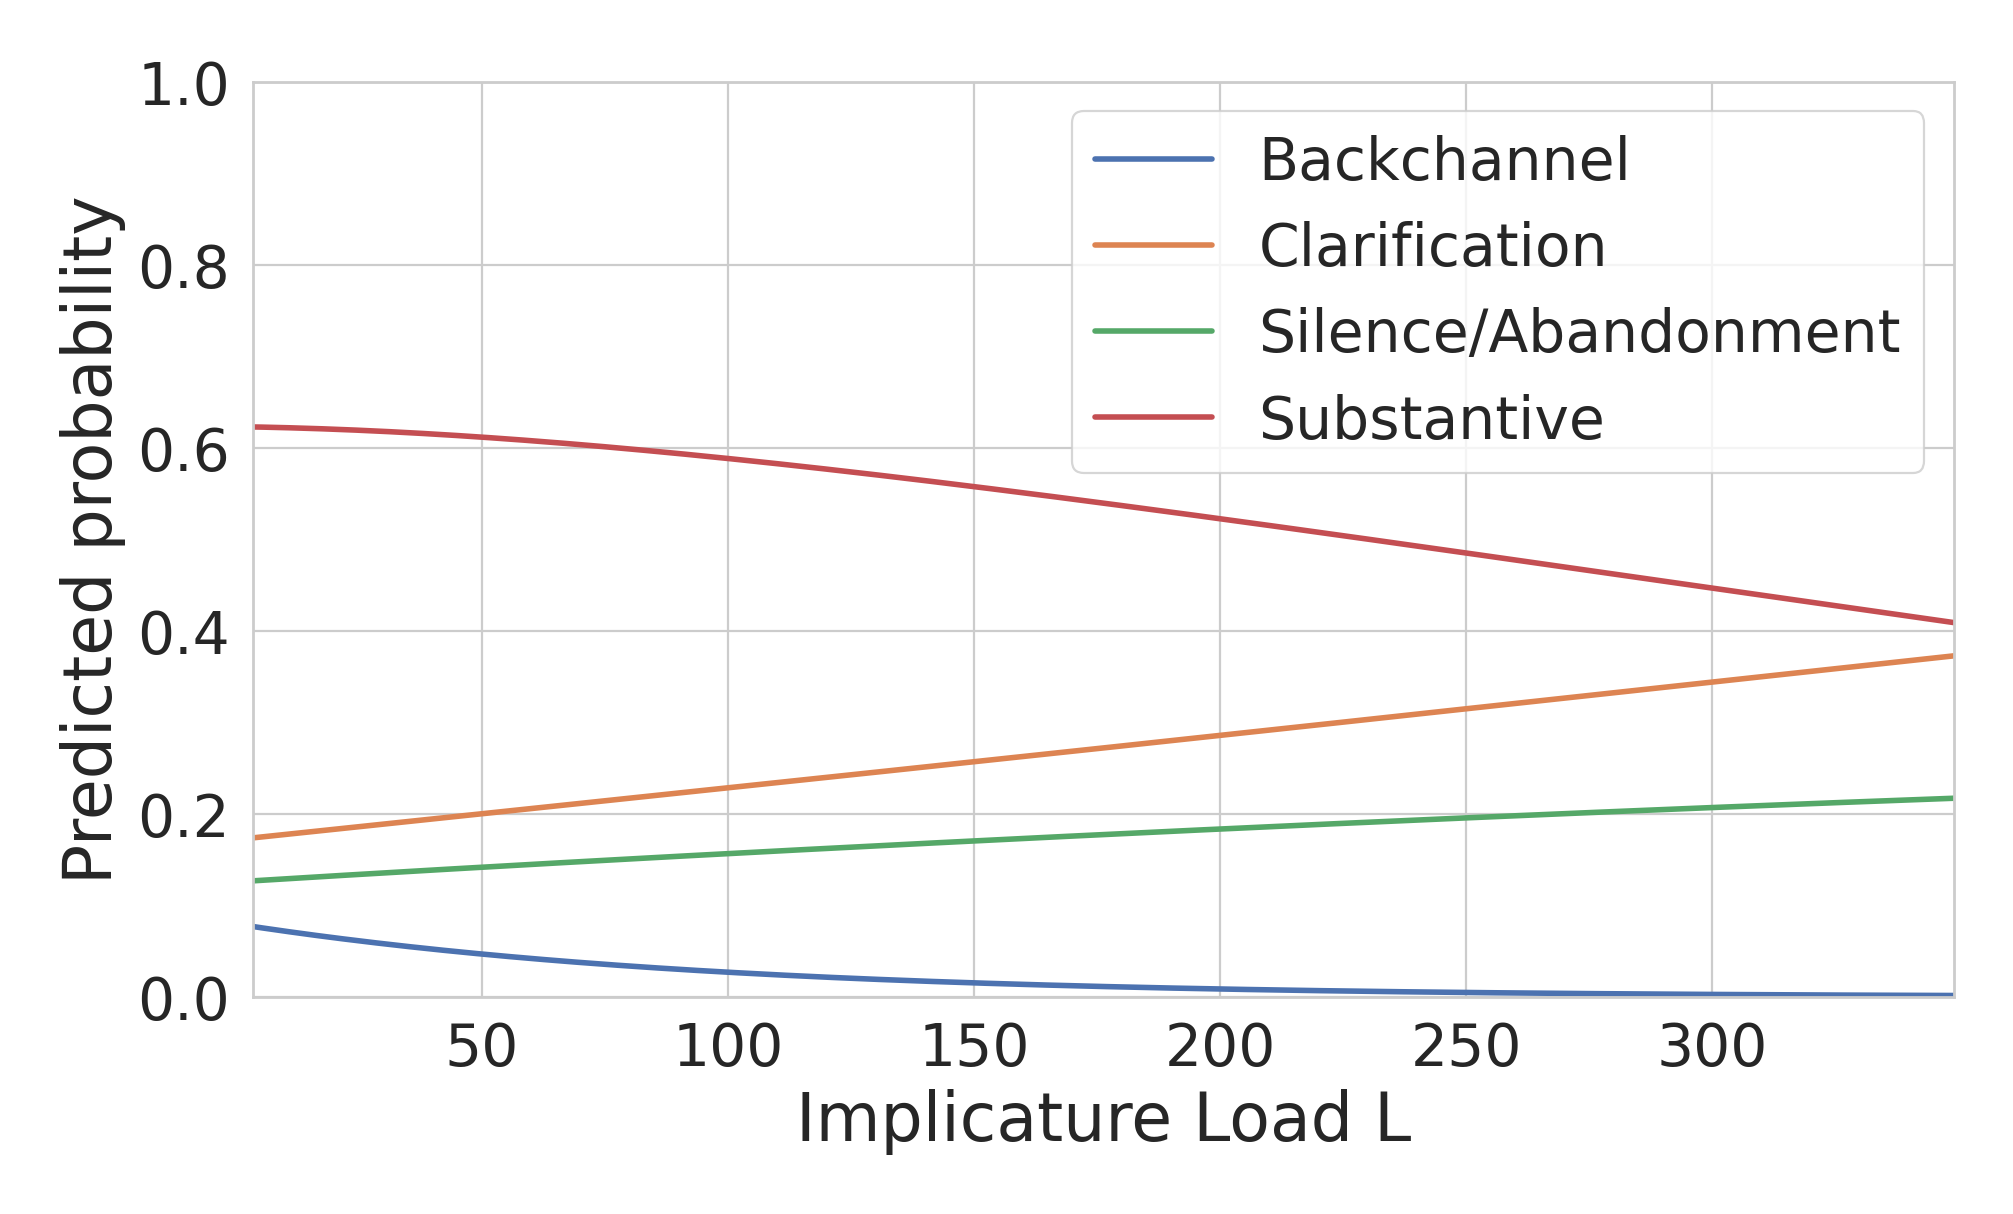

Values plotted in this chart, from the file beside it:
implicature_load, duration_sec_control_value, p_Backchannel, p_Clarification, p_Silence/Abandonment, p_Substantive
0.003333, 27.18, 0.0797, 0.1717, 0.1256, 0.623
1.365, 27.18, 0.07857, 0.1725, 0.126, 0.6229
2.726, 27.18, 0.07747, 0.1733, 0.1265, 0.6228
4.087, 27.18, 0.07637, 0.174, 0.1269, 0.6227
5.448, 27.18, 0.07529, 0.1748, 0.1274, 0.6225
6.81, 27.18, 0.07423, 0.1756, 0.1278, 0.6224
8.171, 27.18, 0.07317, 0.1763, 0.1283, 0.6222
9.532, 27.18, 0.07213, 0.1771, 0.1287, 0.622
10.89, 27.18, 0.07111, 0.1779, 0.1292, 0.6218
12.25, 27.18, 0.0701, 0.1787, 0.1296, 0.6216
13.62, 27.18, 0.0691, 0.1794, 0.1301, 0.6214
14.98, 27.18, 0.06811, 0.1802, 0.1305, 0.6212
16.34, 27.18, 0.06714, 0.181, 0.131, 0.6209
17.7, 27.18, 0.06618, 0.1817, 0.1314, 0.6207
19.06, 27.18, 0.06523, 0.1825, 0.1318, 0.6204
20.42, 27.18, 0.06429, 0.1833, 0.1323, 0.6201
21.78, 27.18, 0.06337, 0.1841, 0.1327, 0.6198
23.14, 27.18, 0.06246, 0.1848, 0.1332, 0.6195
24.51, 27.18, 0.06156, 0.1856, 0.1336, 0.6192
25.87, 27.18, 0.06067, 0.1864, 0.134, 0.6189
27.23, 27.18, 0.05979, 0.1871, 0.1345, 0.6186
28.59, 27.18, 0.05893, 0.1879, 0.1349, 0.6182
29.95, 27.18, 0.05808, 0.1887, 0.1353, 0.6179
31.31, 27.18, 0.05724, 0.1895, 0.1358, 0.6175
32.67, 27.18, 0.05641, 0.1902, 0.1362, 0.6172
34.03, 27.18, 0.05559, 0.191, 0.1366, 0.6168
35.4, 27.18, 0.05478, 0.1918, 0.1371, 0.6164
36.76, 27.18, 0.05398, 0.1925, 0.1375, 0.616
38.12, 27.18, 0.0532, 0.1933, 0.1379, 0.6156
39.48, 27.18, 0.05242, 0.1941, 0.1383, 0.6152
40.84, 27.18, 0.05165, 0.1949, 0.1388, 0.6147
42.2, 27.18, 0.0509, 0.1956, 0.1392, 0.6143
43.56, 27.18, 0.05016, 0.1964, 0.1396, 0.6138
44.92, 27.18, 0.04942, 0.1972, 0.14, 0.6134
46.29, 27.18, 0.0487, 0.1979, 0.1405, 0.6129
47.65, 27.18, 0.04798, 0.1987, 0.1409, 0.6124
49.01, 27.18, 0.04728, 0.1995, 0.1413, 0.6119
50.37, 27.18, 0.04658, 0.2002, 0.1417, 0.6114
51.73, 27.18, 0.0459, 0.201, 0.1421, 0.6109
53.09, 27.18, 0.04522, 0.2018, 0.1426, 0.6104
54.45, 27.18, 0.04455, 0.2026, 0.143, 0.6099
55.81, 27.18, 0.0439, 0.2033, 0.1434, 0.6094
57.18, 27.18, 0.04325, 0.2041, 0.1438, 0.6088
58.54, 27.18, 0.04261, 0.2049, 0.1442, 0.6083
59.9, 27.18, 0.04198, 0.2056, 0.1446, 0.6077
61.26, 27.18, 0.04136, 0.2064, 0.1451, 0.6072
62.62, 27.18, 0.04074, 0.2072, 0.1455, 0.6066
63.98, 27.18, 0.04014, 0.2079, 0.1459, 0.606
65.34, 27.18, 0.03954, 0.2087, 0.1463, 0.6054
66.71, 27.18, 0.03896, 0.2095, 0.1467, 0.6049
68.07, 27.18, 0.03838, 0.2103, 0.1471, 0.6043
69.43, 27.18, 0.0378, 0.211, 0.1475, 0.6037
70.79, 27.18, 0.03724, 0.2118, 0.1479, 0.603
72.15, 27.18, 0.03669, 0.2126, 0.1483, 0.6024
73.51, 27.18, 0.03614, 0.2133, 0.1487, 0.6018
74.87, 27.18, 0.0356, 0.2141, 0.1491, 0.6012
76.23, 27.18, 0.03507, 0.2149, 0.1495, 0.6005
77.6, 27.18, 0.03454, 0.2157, 0.1499, 0.5999
78.96, 27.18, 0.03402, 0.2164, 0.1503, 0.5992
80.32, 27.18, 0.03351, 0.2172, 0.1507, 0.5985
... 200 more rows
